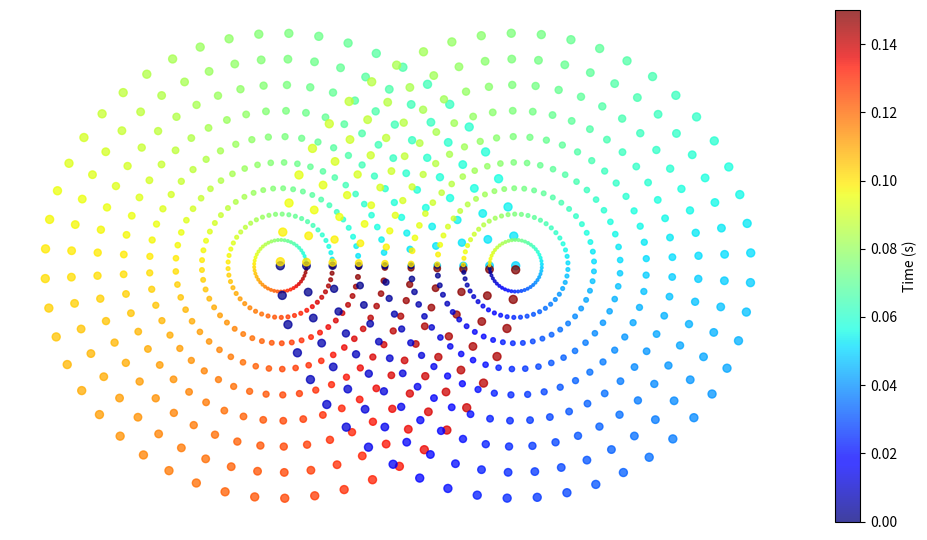

Write the Python code that produced this figure. (Note: this script raises an exception after producing the figure.)
import matplotlib.pyplot as plt
import numpy as np
import matplotlib.ticker as ticker


def draw_temp_scan():
    loc1 = [0, 0]
    loc2 = [100, 0]
    angle1 = 0
    angle2 = -180
    time_offset = 0.05

    na, nr = 50, 10
    scan_angles1 = np.deg2rad(np.linspace(angle1, angle1 + 360 - 1, na))
    scan_angles2 = np.deg2rad(np.linspace(angle2, angle2 + 360 - 1, na))
    radii = np.linspace(0, 100, nr)

    a1, r1 = np.meshgrid(scan_angles1, radii)
    x1 = (r1 * np.cos(a1)).reshape(-1) + loc1[0]
    y1 = (r1 * np.sin(a1)).reshape(-1) + loc1[1]
    a2, r2 = np.meshgrid(scan_angles2, radii)
    x2 = (r2 * np.cos(a2)).reshape(-1) + loc2[0]
    y2 = (r2 * np.sin(a2)).reshape(-1) + loc2[1]

    angle_min = min(scan_angles1.min(), scan_angles2.min())
    angle_max = max(scan_angles1.max(), scan_angles2.max())
    color_scale1 = (a1 - angle_min).reshape(-1) / angle_max / 10
    color_scale2 = (a2 - angle_min).reshape(-1) / angle_max / 10
    sizes = r1 / 3

    fig = plt.figure(figsize=(10, 5.5))
    ax = fig.add_subplot()
    plot = ax.scatter(x1, y1, c=color_scale1, cmap='jet', alpha=0.75, s=sizes, vmin=0, vmax=0.15)
    ax.scatter(x2, y2, c=color_scale2, cmap='jet', alpha=0.75, s=sizes, vmin=0, vmax=0.15)
    plt.colorbar(plot, label="Time (s)")
    plt.axis('off')
    plt.tight_layout()
    plt.savefig("/home/yys/Pictures/temp_scan.png")
    plt.close()


if __name__ == "__main__":
    draw_temp_scan()
